Dataset: Caribbean-and-Hawaii-Marine-Life-1 (GitHub, rjohnson279/Caribbean-and-Hawaiian-Marine-Reef-Life-Image-Classification). Classes: cuttlefish, eagle ray, green sea turtle, reef triggerfish, stingray.

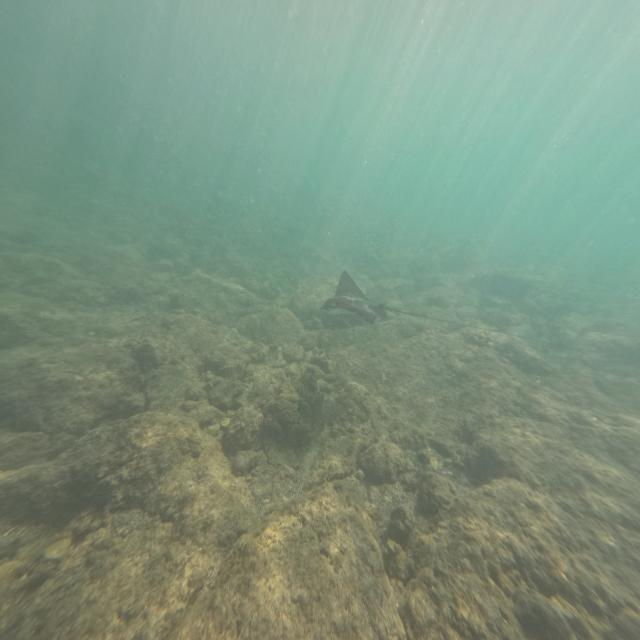
Label: eagle ray

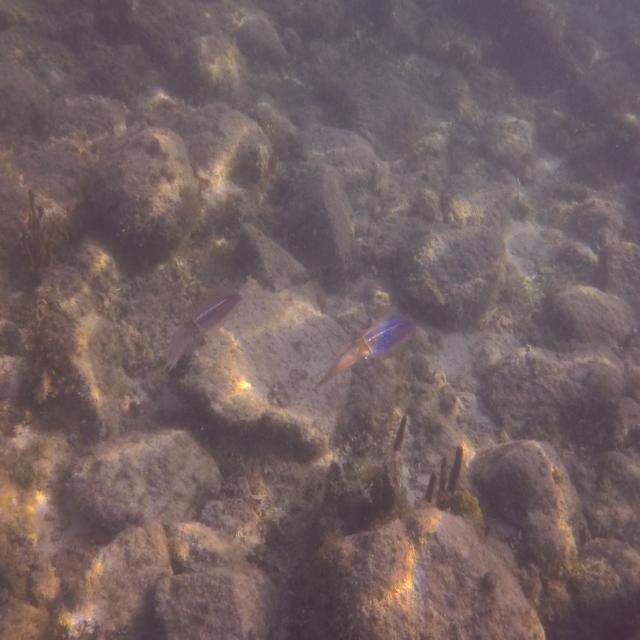
Label: cuttlefish

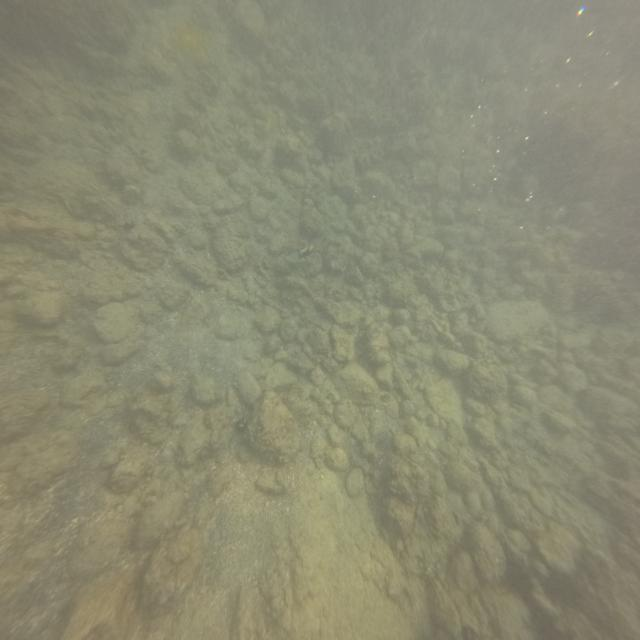
Label: reef triggerfish

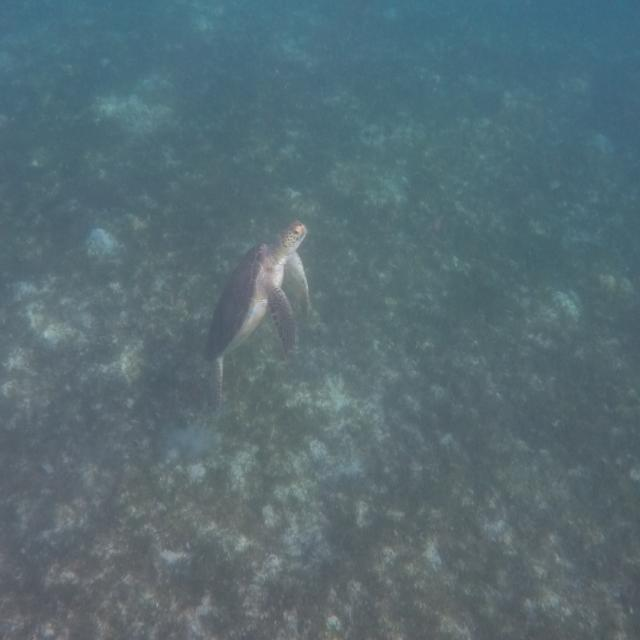
Label: green sea turtle

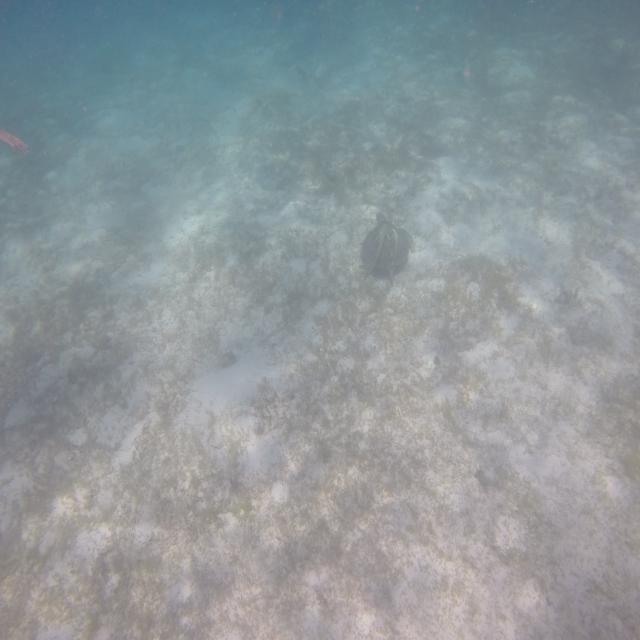
Label: green sea turtle

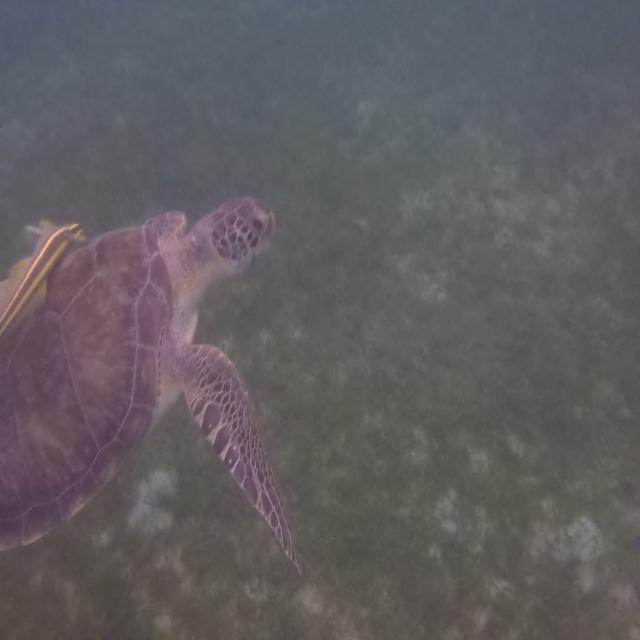
Label: green sea turtle
